The GitHub repository Rymaa-del/Zoidberg contains a labelled image folder "processedData" with 2 categories: normal, pneumonia. Examples follow, each with its label.

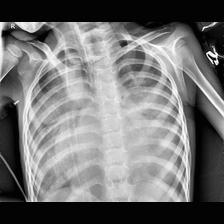
Label: pneumonia

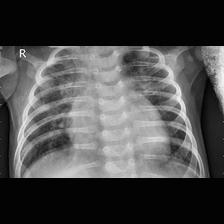
Label: pneumonia

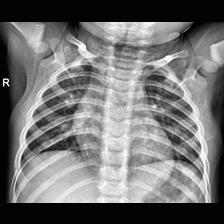
Label: normal

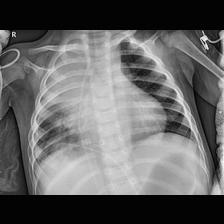
Label: pneumonia

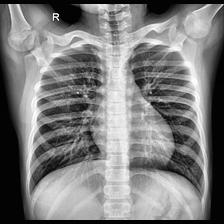
Label: normal

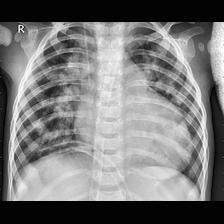
Label: pneumonia
